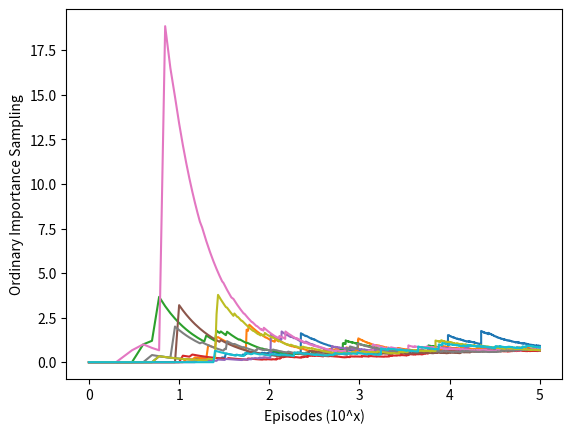

Python code for this plot:
#######################################################################
# [redacted]
# Permission given to modify the code as long as you keep this        #
# declaration at the top                                              #
#######################################################################

import numpy as np
import matplotlib.pyplot as plt

ACTION_BACK = 0
ACTION_END = 1

# behavior policy
def behaviorPolicy():
    return np.random.binomial(1, 0.5)

# target policy
def targetPolicy():
    return ACTION_BACK

# one turn
def play():
    # track the action for importance ratio
    trajectory = []
    while True:
        action = behaviorPolicy()
        trajectory.append(action)
        if action == ACTION_END:
            return 0, trajectory
        if np.random.binomial(1, 0.9) == 0:
            return 1, trajectory

# Figure 5.5
def monteCarloSample():
    runs = 10
    episodes = 100000
    axisX = np.log10(np.arange(1, episodes + 1))
    for run in range(0, runs):
        sumOfRewards = [0]
        for episode in range(0, episodes):
            reward, trajectory = play()
            if trajectory[-1] == ACTION_END:
                importanceRatio = 0
            else:
                importanceRatio = 1.0 / pow(0.5, len(trajectory))
            sumOfRewards.append(sumOfRewards[-1] + importanceRatio * reward)
        del sumOfRewards[0]
        estimations = np.asarray(sumOfRewards) / np.arange(1, episodes + 1)
        plt.plot(axisX, estimations)
    plt.xlabel('Episodes (10^x)')
    plt.ylabel('Ordinary Importance Sampling')
    plt.show()
    return

monteCarloSample()